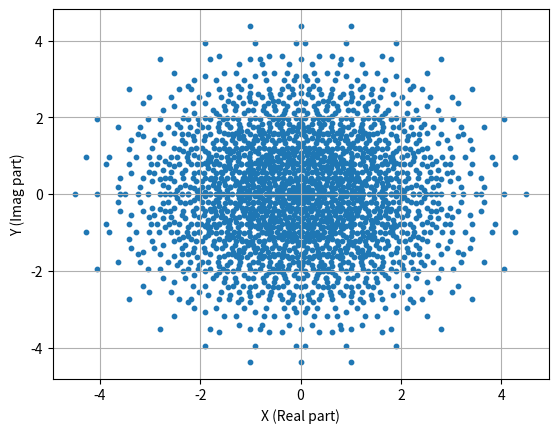

Write the Python code that produced this figure.
import numpy as np

# %matplotlib inline
import matplotlib.pyplot as plt
import itertools


def zeta(p, k):
    zeta = np.cos(2 * np.pi / p) + 1j * np.sin(2 * np.pi / p)
    k = k % p
    return zeta**k


def get_zeta_list(zeta, p: int):
    res = []
    for num in range(p):
        tmp_zeta = zeta**num
        res.append(tmp_zeta)
    return res


def get_cyc_num(A: list[int], Zeta: list):
    assert len(A) != Zeta
    res = 0
    for x, y in zip(A, Zeta):
        res += x * y
    return res


def get_norm(arr: list[int], p: int) -> float:
    k = 1
    Z = zeta(p, k)
    zeta_vec = get_zeta_list(zeta=Z, p=p)

    start_value = get_cyc_num(A=arr, Zeta=zeta_vec)

    for k in range(2, p):
        Z = zeta(p, k)
        zeta_vec = get_zeta_list(zeta=Z, p=p)
        res = get_cyc_num(A=arr, Zeta=zeta_vec)
        start_value = start_value * res
    ans = np.abs(start_value)

    return ans


def get_res(arr: list[int], p: int):
    k = 1
    Z = zeta(p, k)
    zeta_vec = get_zeta_list(zeta=Z, p=p)
    cyc_int = get_cyc_num(A=arr, Zeta=zeta_vec)
    start_value = cyc_int

    for k in range(2, p):
        Z = zeta(p, k)
        zeta_vec = get_zeta_list(zeta=Z, p=p)
        res = get_cyc_num(A=arr, Zeta=zeta_vec)
        start_value = start_value * res
    norm = np.abs(start_value)

    return cyc_int, norm


p = 7
L = [-1, 0, 1]
res_norm = []
resX = []
resY = []
norm_res_list = []
for arr in itertools.product(L, repeat=p):
    cyc_int, norm = get_res(arr=arr, p=p)
    res_norm.append(round(norm))
    resX.append(cyc_int.real)
    resY.append(cyc_int.imag)

    # print(f"{res=}************")
print(f"{sorted(list(set(res_norm)))=}***********")
plt.scatter(resX, resY, s=10)
plt.xlabel("X (Real part)")
plt.ylabel("Y (Imag part)")
plt.grid(True)  # Optional: add a grid
plt.rcParams["figure.figsize"] = (10, 10)  # 幅10インチ、高さ10インチ
plt.rcParams["figure.dpi"] = 150  # 150 dpi
plt.show()  # Optional in most modern Jupyter notebooks
